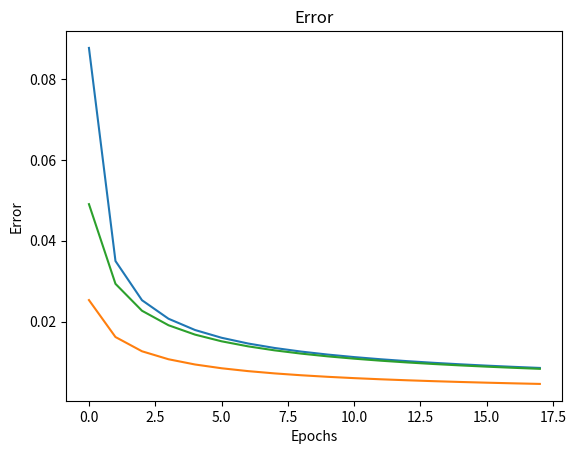

This chart was generated by the following Python code:
import numpy as np
import matplotlib.pyplot as plt

X = np.array([[0, 0], [0, 1], [1, 0], [1, 1]]).T  # 2x4 matrix, each column is a training example
d = np.array([0, 1, 1, 0])  # Expected output for XOR

def initialize_network_parameters():
    inputSize = 2      # Number of input neurons (x1, x2)
    hiddenSize = 2     # Number of hidden neurons
    outputSize = 1     # Number of output neurons
    lr = 0.1           # Learning rate
    epochs = 180000    # Number of training epochs

    w1 = np.random.rand(hiddenSize, inputSize) * 2 - 1  # Weights from input to hidden layer
    b1 = np.random.rand(hiddenSize, 1) * 2 - 1          # Bias for hidden layer
    w2 = np.random.rand(outputSize, hiddenSize) * 2 - 1 # Weights from hidden to output layer
    b2 = np.random.rand(outputSize, 1) * 2 - 1          # Bias for output layer

    return w1, b1, w2, b2, lr, epochs

w1, b1, w2, b2, lr, epochs = initialize_network_parameters()

error_list = []
for epoch in range(epochs):
    z1 = np.dot(w1, X) + b1  # Weighted sum for hidden layer
    a1 = 1 / (1 + np.exp(-z1))  # Sigmoid activation for hidden layer

    z2 = np.dot(w2, a1) + b2  # Weighted sum for output layer
    a2 = 1 / (1 + np.exp(-z2))  # Sigmoid activation for output layer

    error = d - a2  # Difference between expected and actual output
    da2 = error * (a2 * (1 - a2))  # Derivative for output layer
    dz2 = da2  # Gradient for output layer

    da1 = np.dot(w2.T, dz2)  # Gradient for hidden layer
    dz1 = da1 * (a1 * (1 - a1))  # Derivative for hidden layer

    w2 += lr * np.dot(dz2, a1.T)  # Update weights from hidden to output layer
    b2 += lr * np.sum(dz2, axis=1, keepdims=True)  # Update bias for output layer

    w1 += lr * np.dot(dz1, X.T)  # Update weights from input to hidden layer
    b1 += lr * np.sum(dz1, axis=1, keepdims=True)  # Update bias for hidden layer
    if (epoch+1)%10000 == 0:
        print("Epoch: %d, Average error: %0.05f"%(epoch, np.average(abs(error))))
        error_list.append(np.average(abs(error)))

z1 = np.dot(w1, X) + b1  # Weighted sum for hidden layer
a1 = 1 / (1 + np.exp(-z1))  # Sigmoid activation for hidden layer

z2 = np.dot(w2, a1) + b2  # Weighted sum for output layer
a2 = 1 / (1 + np.exp(-z2))  # Sigmoid activation for output layer

print('Final output after training:', a2)
print('Ground truth', d)
print('Error after training:', error)
print('Average error: %0.05f'%np.average(abs(error)))

plt.plot(error_list)
plt.title('Error')
plt.xlabel('Epochs')
plt.ylabel('Error')
plt.show()

X = np.array([[0, 0], [0, 1], [1, 0], [1, 1]]).T # 2x4 matrix, each column is a training example
d = np.array([0, 0, 0, 1]) # Expected output for AND

w1, b1, w2, b2, lr, epochs = initialize_network_parameters()

error_list = []
for epoch in range(epochs):
    z1 = np.dot(w1, X) + b1 # Weighted sum of hidden layer
    a1 = 1 / (1 + np.exp(-z1)) # Sigmoid activation for hidden layer

    z2 = np.dot(w2, a1) + b2 # Weighted sum for output layer
    a2 = 1 / (1 + np.exp(-z2)) # Sigmoid activation for output layer

    error = d - a2 # Difference between expected and actual output
    da2 = error * (a2 * (1 - a2)) # Derivative for output layer
    dz2 = da2 # Gradient for output layer

    da1 = np.dot(w2.T, dz2)  # Gradient for hidden layer
    dz1 = da1 * (a1 * (1 - a1))  # Derivative for hidden layer

    w2 += lr * np.dot(dz2, a1.T)  # Update weights from hidden to output layer
    b2 += lr * np.sum(dz2, axis=1, keepdims=True)  # Update bias for output layer

    w1 += lr * np.dot(dz1, X.T)  # Update weights from input to hidden layer
    b1 += lr * np.sum(dz1, axis=1, keepdims=True)  # Update bias for hidden layer
    if (epoch+1)%10000 == 0:
        print("Epoch: %d, Average error: %0.05f"%(epoch, np.average(abs(error))))
        error_list.append(np.average(abs(error)))

z1 = np.dot(w1, X) + b1  # Weighted sum for hidden layer
a1 = 1 / (1 + np.exp(-z1))  # Sigmoid activation for hidden layer

z2 = np.dot(w2, a1) + b2  # Weighted sum for output layer
a2 = 1 / (1 + np.exp(-z2))  # Sigmoid activation for output layer

print('\nFinal output after training:', a2)
print('Ground truth', d)
print('Error after training:', error)
print('Average error: %0.05f'%np.average(abs(error)))

plt.plot(error_list)
plt.title('Error')
plt.xlabel('Epochs')
plt.ylabel('Error')
plt.show()

lr = 0.01         # Learning rate
epochs = 1000000   # Number of training epochs

X = np.array([[0, 0], [0, 1], [1, 0], [1, 1]]).T  # 2x4 matrix, each column is a training example
d = np.array([0, 1, 1, 0])  # Expected output for XOR

w1, b1, w2, b2, lr, epochs = initialize_network_parameters()

error_list = []
for epoch in range(epochs):
    z1 = np.dot(w1, X) + b1  # Weighted sum for hidden layer
    a1 = 1 / (1 + np.exp(-z1))  # Sigmoid activation for hidden layer

    z2 = np.dot(w2, a1) + b2  # Weighted sum for output layer
    a2 = 1 / (1 + np.exp(-z2))  # Sigmoid activation for output layer

    error = d - a2  # Difference between expected and actual output
    da2 = error * (a2 * (1 - a2))  # Derivative for output layer
    dz2 = da2  # Gradient for output layer

    da1 = np.dot(w2.T, dz2)  # Gradient for hidden layer
    dz1 = da1 * (a1 * (1 - a1))  # Derivative for hidden layer

    w2 += lr * np.dot(dz2, a1.T)  # Update weights from hidden to output layer
    b2 += lr * np.sum(dz2, axis=1, keepdims=True)  # Update bias for output layer

    w1 += lr * np.dot(dz1, X.T)  # Update weights from input to hidden layer
    b1 += lr * np.sum(dz1, axis=1, keepdims=True)  # Update bias for hidden layer
    if (epoch+1)%10000 == 0:
        print("Epoch: %d, Average error: %0.05f"%(epoch, np.average(abs(error))))
        error_list.append(np.average(abs(error)))

z1 = np.dot(w1, X) + b1  # Weighted sum for hidden layer
a1 = 1 / (1 + np.exp(-z1))  # Sigmoid activation for hidden layer

z2 = np.dot(w2, a1) + b2  # Weighted sum for output layer
a2 = 1 / (1 + np.exp(-z2))  # Sigmoid activation for output layer

print('\nFinal output after training:', a2)
print('Ground truth', d)
print('Error after training:', error)
print('Average error: %0.05f'%np.average(abs(error)))

plt.plot(error_list)
plt.title('Error')
plt.xlabel('Epochs')
plt.ylabel('Error')
plt.show()
